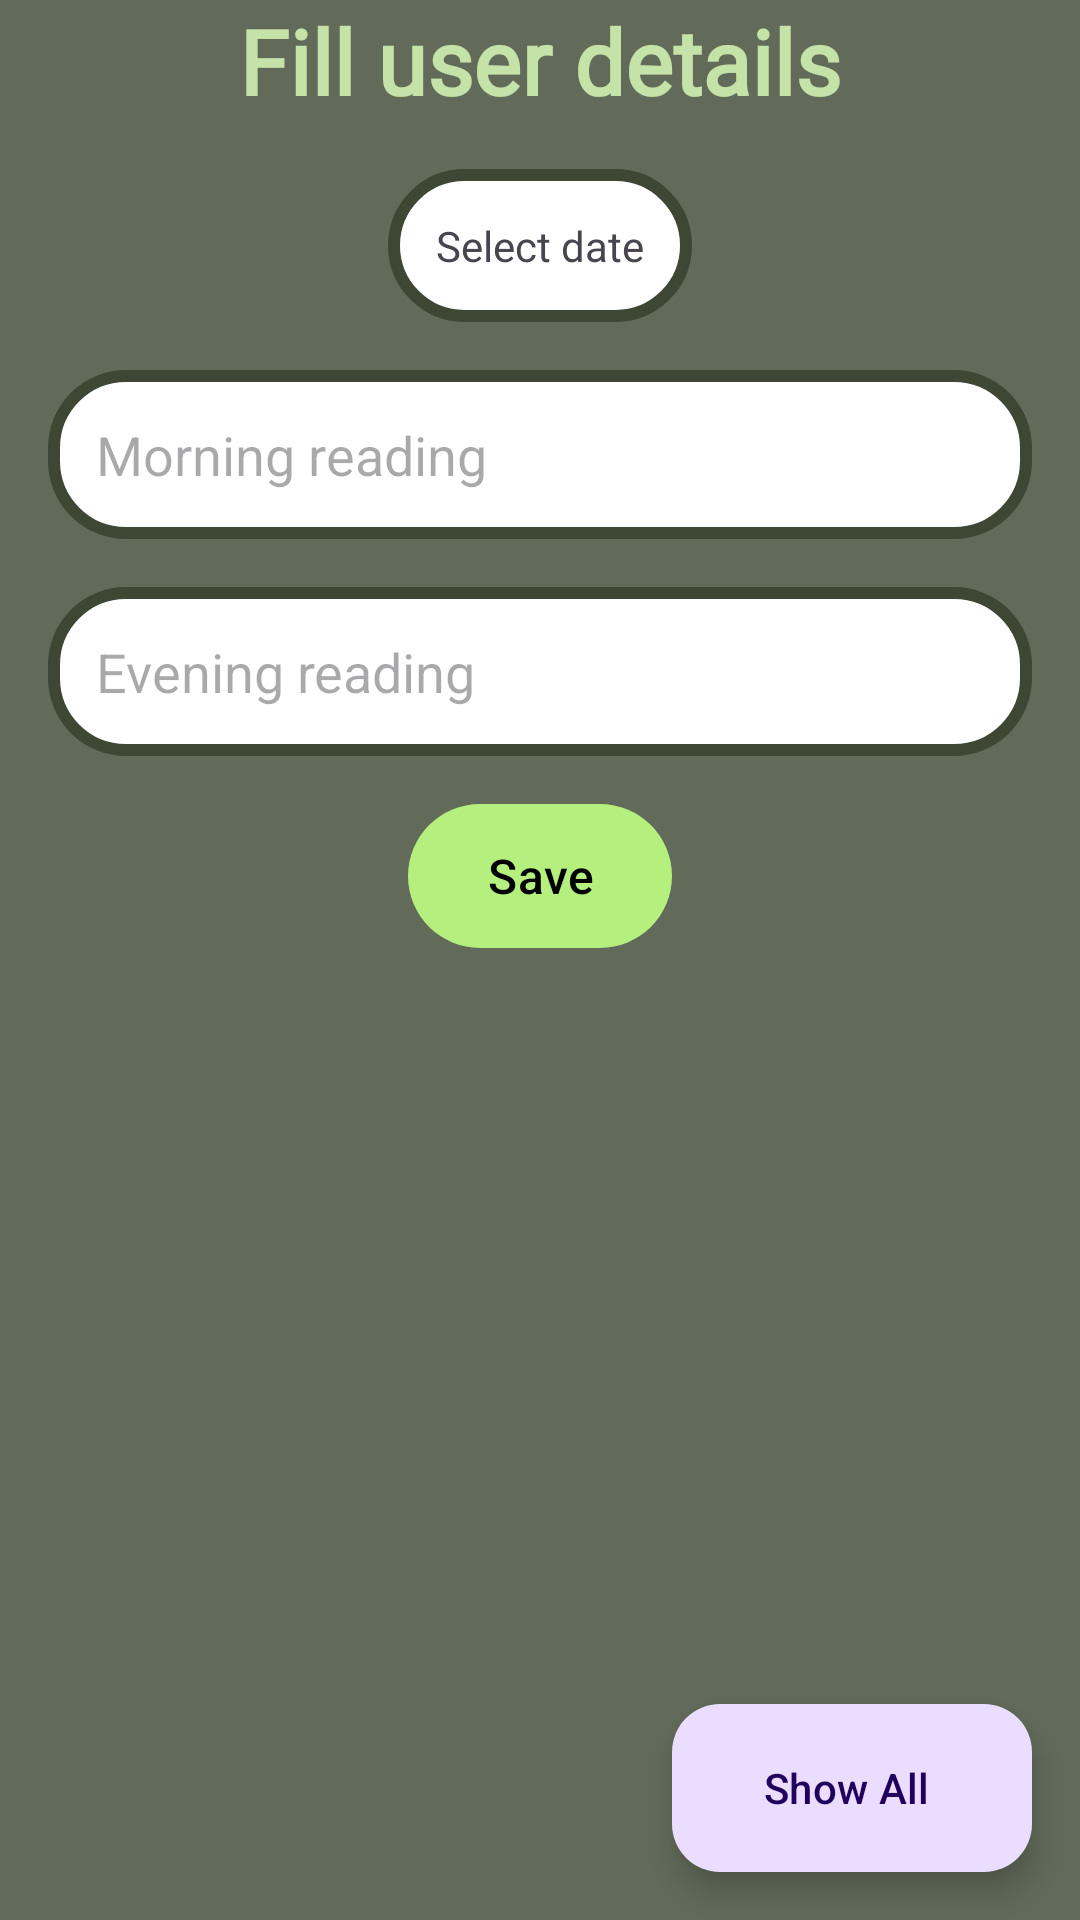

Here is an Android app screen rendered from its layout file. Give the layout XML and the strings, colors and styles it references.
<!-- AndroidManifest.xml: application theme Theme.MilkManagement -->
<!-- res/layout/fragment_milk_reading.xml -->
<?xml version="1.0" encoding="utf-8"?>
<layout xmlns:android="http://schemas.android.com/apk/res/android"
    xmlns:tools="http://schemas.android.com/tools"
    xmlns:app="http://schemas.android.com/apk/res-auto">

    <data>

    </data>

    <androidx.constraintlayout.widget.ConstraintLayout
        android:layout_width="match_parent"
        android:layout_height="match_parent"
        tools:context=".ui.milkReading.MilkReadingFragment">


        <com.google.android.material.textview.MaterialTextView
            android:id="@+id/userDetails"
            android:layout_width="wrap_content"
            android:layout_height="wrap_content"
            android:fontFamily="@font/aclonica"
            android:text="Fill user details"
            android:textColor="@color/btn_color"
            android:textSize="30sp"
            android:textStyle="bold"
            app:layout_constraintEnd_toEndOf="parent"
            app:layout_constraintStart_toStartOf="parent"
            app:layout_constraintTop_toTopOf="parent" />

        <com.google.android.material.textview.MaterialTextView
            android:id="@+id/date"
            android:layout_width="wrap_content"
            android:layout_height="wrap_content"
            android:layout_margin="16dp"
            android:focusable="false"
            android:clickable="true"
            android:background="@drawable/round_corner_edittext_v2"
            android:padding="16dp"
            android:text="Select date"
            app:layout_constraintEnd_toEndOf="parent"
            app:layout_constraintStart_toStartOf="parent"
            app:layout_constraintTop_toBottomOf="@id/userDetails" />

        <EditText
            android:id="@+id/areaName"
            android:layout_width="match_parent"
            android:layout_height="wrap_content"
            android:layout_margin="16dp"
            android:background="@drawable/round_corner_edittext_v2"
            android:hint="Morning reading"
            android:inputType="text"
            android:padding="16dp"
            android:text=""
            app:layout_constraintEnd_toEndOf="parent"
            app:layout_constraintStart_toStartOf="parent"
            app:layout_constraintTop_toBottomOf="@id/date" />

        <EditText
            android:id="@+id/villageName"
            android:layout_width="match_parent"
            android:layout_height="wrap_content"
            android:layout_margin="16dp"
            android:background="@drawable/round_corner_edittext_v2"
            android:hint="Evening reading"
            android:inputType="text"
            android:padding="16dp"
            android:text=""
            app:layout_constraintEnd_toEndOf="parent"
            app:layout_constraintStart_toStartOf="parent"
            app:layout_constraintTop_toBottomOf="@id/areaName" />

        <com.google.android.material.button.MaterialButton
            android:id="@+id/continueBtn"
            android:layout_width="wrap_content"
            android:layout_height="wrap_content"
            android:layout_marginTop="16dp"
            android:layout_marginBottom="16dp"
            android:background="@drawable/round_corner_btn"
            android:text="Save"
            android:textColor="@color/black"
            android:textSize="16sp"
            app:layout_constraintEnd_toEndOf="parent"
            app:layout_constraintStart_toStartOf="parent"
            app:layout_constraintTop_toBottomOf="@id/villageName" />

        <com.google.android.material.floatingactionbutton.ExtendedFloatingActionButton
            android:id="@+id/showAll"
            android:layout_width="wrap_content"
            android:layout_height="wrap_content"
            app:layout_constraintBottom_toBottomOf="parent"
            android:layout_marginBottom="16dp"
            android:layout_marginEnd="16dp"
            app:icon="@drawable/list_small_24"
            android:text="Show All"
            app:layout_constraintEnd_toEndOf="parent" />
    </androidx.constraintlayout.widget.ConstraintLayout>
</layout>
<!-- resources referenced by this layout -->
<resources>
  <color name="black">#FF000000</color>
  <color name="btn_color">#c5e3a8</color>
  <!-- drawable round_corner_btn (drawable) -->
  <?xml version="1.0" encoding="utf-8"?>
  <shape xmlns:android="http://schemas.android.com/apk/res/android">
      <corners  android:radius="24dp"/>
      <solid android:color="@color/btn_color"></solid>
  </shape>
  <!-- drawable round_corner_edittext_v2 (drawable) -->
  <?xml version="1.0" encoding="utf-8"?>
  <shape xmlns:android="http://schemas.android.com/apk/res/android" android:shape="rectangle">
      <stroke
          android:width="4dp"
          android:color="@color/purple_700" />
      <solid android:color="@color/white_text"/>
      <corners android:radius="24dp"/>
  </shape>
  <style name="Theme.MilkManagement" parent="Theme.Material3.Light.NoActionBar">
          <item name="android:background">@color/white</item>
          <item name="android:clipChildren">false</item>
          <item name="android:clipToPadding">false</item>
          <item name="android:windowLayoutInDisplayCutoutMode" tools:targetApi="o_mr1">shortEdges</item>
  
          
          <item name="colorPrimary">@color/purple_500</item>
          <item name="colorPrimaryVariant">@color/purple_700</item>
          <item name="colorOnPrimary">@color/white</item>
          
          <item name="colorSecondary">@color/teal_200</item>
          <item name="colorSecondaryVariant">@color/teal_700</item>
          <item name="colorOnSecondary">@color/black</item>
          
          <item name="android:statusBarColor">@color/white</item>
  
      </style>
  <color name="purple_700">#3d4734</color>
  <color name="white_text">#ffff</color>
  <color name="white">#626b59</color>
  <color name="purple_500">#b5f07f</color>
  <color name="teal_200">#FF03DAC5</color>
  <color name="teal_700">#FF018786</color>
</resources>
